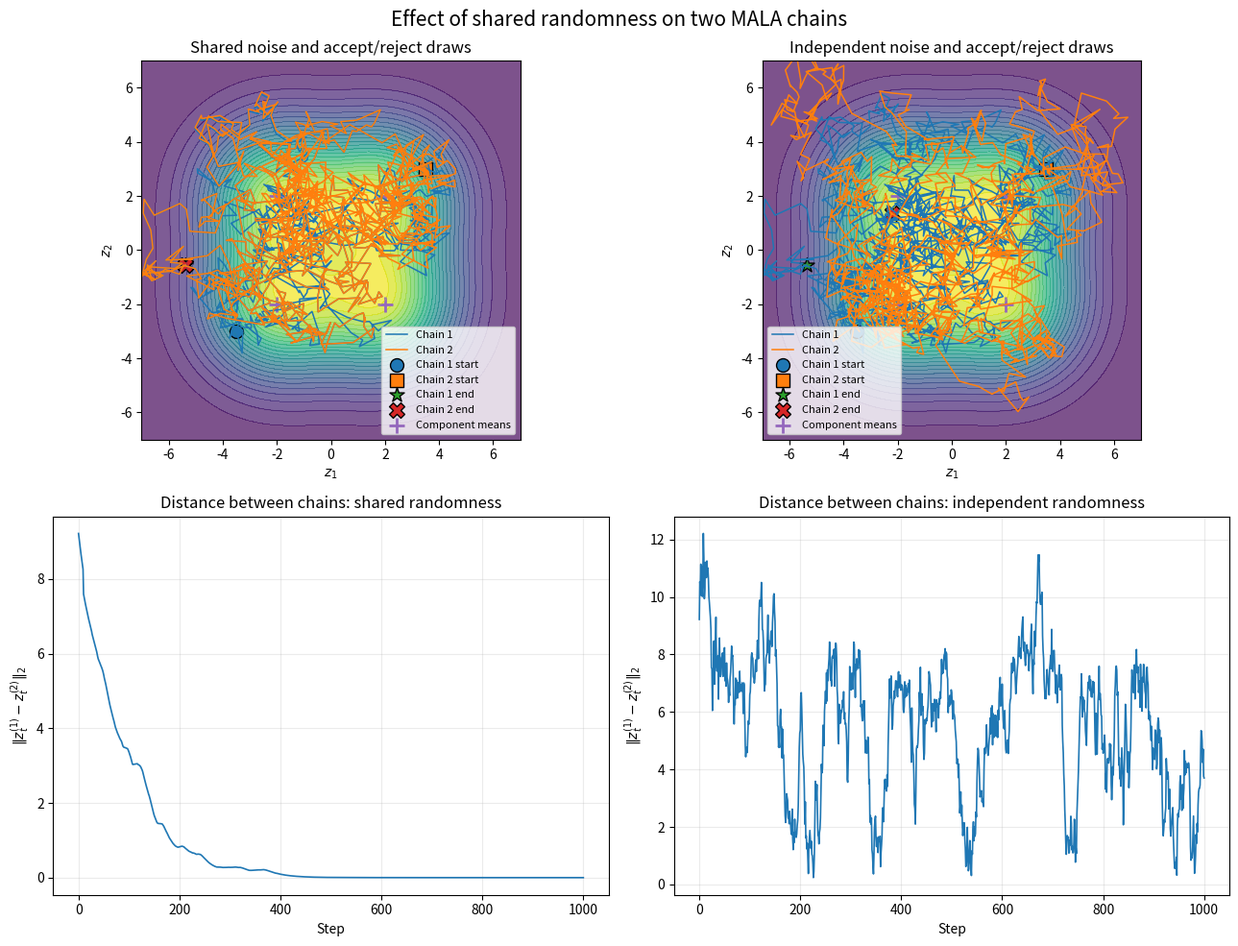

Python code for this plot:
"""
Visual demonstration of MALA coupling on a 2D four-component GMM.

The same two initial states are used in both experiments:

1. Shared randomness:
   Both chains use the same Langevin noise and accept/reject uniform draw.

2. Independent randomness:
   Each chain uses its own Langevin noise and uniform draw.

Outputs:
- GMM density contours with both chain trajectories.
- Distance between the chains over time.
"""

import os
import numpy as np
import matplotlib.pyplot as plt


OUTPUT_DIR = "gmm_2d_results"
os.makedirs(OUTPUT_DIR, exist_ok=True)


# ---------------------------------------------------------
# Four-component 2D GMM
# ---------------------------------------------------------

def make_gmm():
    means = np.array([
        [-2.0, -2.0],
        [-2.0,  2.0],
        [ 2.0, -2.0],
        [ 2.0,  2.0],
    ])

    weights = np.ones(4) / 4
    sigma = 1.8

    return means, weights, sigma


def log_prob_and_grad(z, means, weights, sigma):
    """
    Evaluate the unnormalised log-density and gradient of the GMM.

    z has shape (n, 2).
    """
    diff = z[:, None, :] - means[None, :, :]
    squared_distance = np.sum(diff**2, axis=-1)

    log_components = (
        -0.5 * squared_distance / sigma**2
        + np.log(weights)[None, :]
    )

    maximum = np.max(log_components, axis=1, keepdims=True)
    shifted = np.exp(log_components - maximum)
    denominator = np.sum(shifted, axis=1, keepdims=True)

    log_pi = maximum[:, 0] + np.log(denominator[:, 0])
    responsibilities = shifted / denominator

    grad = (
        -np.sum(responsibilities[:, :, None] * diff, axis=1)
        / sigma**2
    )

    return log_pi, grad


# ---------------------------------------------------------
# MALA
# ---------------------------------------------------------

def mala_step(
    z,
    log_pi_z,
    grad_z,
    dt,
    means,
    weights,
    sigma,
    epsilon,
    uniform,
):
    z_proposed = (
        z
        + dt * grad_z
        + np.sqrt(2.0 * dt) * epsilon
    )

    log_pi_proposed, grad_proposed = log_prob_and_grad(
        z_proposed,
        means,
        weights,
        sigma,
    )

    log_q_forward = (
        -np.sum(
            (z_proposed - z - dt * grad_z) ** 2,
            axis=1,
        )
        / (4.0 * dt)
    )

    log_q_reverse = (
        -np.sum(
            (z - z_proposed - dt * grad_proposed) ** 2,
            axis=1,
        )
        / (4.0 * dt)
    )

    log_alpha = np.minimum(
        0.0,
        log_pi_proposed
        + log_q_reverse
        - log_pi_z
        - log_q_forward,
    )

    accepted = np.log(uniform) <= log_alpha

    z_new = np.where(accepted[:, None], z_proposed, z)
    log_pi_new = np.where(
        accepted,
        log_pi_proposed,
        log_pi_z,
    )
    grad_new = np.where(
        accepted[:, None],
        grad_proposed,
        grad_z,
    )

    return z_new, log_pi_new, grad_new, accepted


# ---------------------------------------------------------
# Coupled-chain experiment
# ---------------------------------------------------------

def run_pair(
    z1_initial,
    z2_initial,
    means,
    weights,
    sigma,
    dt,
    n_steps,
    seed,
    shared_randomness,
):
    z1 = z1_initial.copy()
    z2 = z2_initial.copy()

    log_pi1, grad1 = log_prob_and_grad(
        z1,
        means,
        weights,
        sigma,
    )
    log_pi2, grad2 = log_prob_and_grad(
        z2,
        means,
        weights,
        sigma,
    )

    noise_rng1 = np.random.default_rng(seed + 100)
    noise_rng2 = np.random.default_rng(seed + 101)

    uniform_rng1 = np.random.default_rng(seed + 200)
    uniform_rng2 = np.random.default_rng(seed + 201)

    path1 = np.zeros((n_steps + 1, 2))
    path2 = np.zeros((n_steps + 1, 2))

    distances = np.zeros(n_steps + 1)
    mismatches = np.zeros(n_steps, dtype=bool)

    accepts1 = np.zeros(n_steps, dtype=bool)
    accepts2 = np.zeros(n_steps, dtype=bool)

    path1[0] = z1[0]
    path2[0] = z2[0]
    distances[0] = np.linalg.norm(z1 - z2)

    for t in range(n_steps):
        if shared_randomness:
            epsilon = noise_rng1.standard_normal((1, 2))
            uniform = uniform_rng1.uniform(size=1)

            epsilon1 = epsilon
            epsilon2 = epsilon
            uniform1 = uniform
            uniform2 = uniform

        else:
            epsilon1 = noise_rng1.standard_normal((1, 2))
            epsilon2 = noise_rng2.standard_normal((1, 2))

            uniform1 = uniform_rng1.uniform(size=1)
            uniform2 = uniform_rng2.uniform(size=1)

        z1, log_pi1, grad1, accepted1 = mala_step(
            z1,
            log_pi1,
            grad1,
            dt,
            means,
            weights,
            sigma,
            epsilon1,
            uniform1,
        )

        z2, log_pi2, grad2, accepted2 = mala_step(
            z2,
            log_pi2,
            grad2,
            dt,
            means,
            weights,
            sigma,
            epsilon2,
            uniform2,
        )

        path1[t + 1] = z1[0]
        path2[t + 1] = z2[0]

        distances[t + 1] = np.linalg.norm(z1 - z2)

        accepts1[t] = accepted1[0]
        accepts2[t] = accepted2[0]
        mismatches[t] = accepted1[0] != accepted2[0]

    return {
        "path1": path1,
        "path2": path2,
        "distances": distances,
        "mismatches": mismatches,
        "accepts1": accepts1,
        "accepts2": accepts2,
    }


# ---------------------------------------------------------
# Density grid
# ---------------------------------------------------------

def evaluate_density_grid(means, weights, sigma):
    x_values = np.linspace(-7, 7, 300)
    y_values = np.linspace(-7, 7, 300)

    x_grid, y_grid = np.meshgrid(x_values, y_values)

    points = np.column_stack([
        x_grid.ravel(),
        y_grid.ravel(),
    ])

    log_density, _ = log_prob_and_grad(
        points,
        means,
        weights,
        sigma,
    )

    density = np.exp(
        log_density.reshape(x_grid.shape)
        - np.max(log_density)
    )

    return x_grid, y_grid, density


# ---------------------------------------------------------
# Plotting
# ---------------------------------------------------------

def plot_trajectory(
    ax,
    result,
    x_grid,
    y_grid,
    density,
    means,
    title,
):
    ax.contourf(
        x_grid,
        y_grid,
        density,
        levels=30,
        alpha=0.7,
    )

    ax.contour(
        x_grid,
        y_grid,
        density,
        levels=12,
        linewidths=0.5,
        alpha=0.6,
    )

    path1 = result["path1"]
    path2 = result["path2"]

    ax.plot(
        path1[:, 0],
        path1[:, 1],
        linewidth=1.1,
        label="Chain 1",
    )

    ax.plot(
        path2[:, 0],
        path2[:, 1],
        linewidth=1.1,
        label="Chain 2",
    )

    # Initial points
    ax.scatter(
        path1[0, 0],
        path1[0, 1],
        s=100,
        marker="o",
        edgecolors="black",
        label="Chain 1 start",
    )

    ax.scatter(
        path2[0, 0],
        path2[0, 1],
        s=100,
        marker="s",
        edgecolors="black",
        label="Chain 2 start",
    )

    # Final points
    ax.scatter(
        path1[-1, 0],
        path1[-1, 1],
        s=130,
        marker="*",
        edgecolors="black",
        label="Chain 1 end",
    )

    ax.scatter(
        path2[-1, 0],
        path2[-1, 1],
        s=130,
        marker="X",
        edgecolors="black",
        label="Chain 2 end",
    )

    # GMM component means
    ax.scatter(
        means[:, 0],
        means[:, 1],
        marker="+",
        s=130,
        linewidths=2,
        label="Component means",
    )

    ax.set_title(title)
    ax.set_xlabel(r"$z_1$")
    ax.set_ylabel(r"$z_2$")
    ax.set_xlim(-7, 7)
    ax.set_ylim(-7, 7)
    ax.set_aspect("equal")
    ax.legend(fontsize=8)


def print_summary(name, result):
    print(f"\n{name}")
    print(
        f"  initial distance: "
        f"{result['distances'][0]:.3f}"
    )
    print(
        f"  minimum distance: "
        f"{result['distances'].min():.6f}"
    )
    print(
        f"  final distance: "
        f"{result['distances'][-1]:.3f}"
    )
    print(
        f"  chain 1 acceptance rate: "
        f"{result['accepts1'].mean():.3f}"
    )
    print(
        f"  chain 2 acceptance rate: "
        f"{result['accepts2'].mean():.3f}"
    )
    print(
        f"  accept/reject mismatches: "
        f"{result['mismatches'].sum()}"
    )


def main():
    means, weights, sigma = make_gmm()

    dt = 0.1
    n_steps = 1000
    seed = 7

    # Start near opposite components.
    z1_initial = np.array([[-3.5, -3.0]])
    z2_initial = np.array([[ 3.5,  3.0]])

    shared_result = run_pair(
        z1_initial,
        z2_initial,
        means,
        weights,
        sigma,
        dt,
        n_steps,
        seed,
        shared_randomness=True,
    )

    independent_result = run_pair(
        z1_initial,
        z2_initial,
        means,
        weights,
        sigma,
        dt,
        n_steps,
        seed,
        shared_randomness=False,
    )

    print_summary(
        "SHARED NOISE AND UNIFORMS",
        shared_result,
    )
    print_summary(
        "INDEPENDENT NOISE AND UNIFORMS",
        independent_result,
    )

    x_grid, y_grid, density = evaluate_density_grid(
        means,
        weights,
        sigma,
    )

    fig, axes = plt.subplots(
        2,
        2,
        figsize=(13, 10),
    )

    plot_trajectory(
        axes[0, 0],
        shared_result,
        x_grid,
        y_grid,
        density,
        means,
        "Shared noise and accept/reject draws",
    )

    plot_trajectory(
        axes[0, 1],
        independent_result,
        x_grid,
        y_grid,
        density,
        means,
        "Independent noise and accept/reject draws",
    )

    axes[1, 0].plot(
        shared_result["distances"],
        linewidth=1.2,
    )
    axes[1, 0].set_title(
        "Distance between chains: shared randomness"
    )
    axes[1, 0].set_xlabel("Step")
    axes[1, 0].set_ylabel(r"$\|z_t^{(1)}-z_t^{(2)}\|_2$")
    axes[1, 0].grid(alpha=0.25)

    axes[1, 1].plot(
        independent_result["distances"],
        linewidth=1.2,
    )
    axes[1, 1].set_title(
        "Distance between chains: independent randomness"
    )
    axes[1, 1].set_xlabel("Step")
    axes[1, 1].set_ylabel(r"$\|z_t^{(1)}-z_t^{(2)}\|_2$")
    axes[1, 1].grid(alpha=0.25)

    fig.suptitle(
        "Effect of shared randomness on two MALA chains",
        fontsize=15,
    )

    plt.tight_layout()

    output_path = os.path.join(
        OUTPUT_DIR,
        "mala_gmm_2d_shared_vs_independent.png",
    )

    plt.savefig(
        output_path,
        dpi=180,
        bbox_inches="tight",
    )

    print(f"\nSaved plot to {output_path}")


if __name__ == "__main__":
    main()
